Run: headless pygame with SDL's dummy video driver; simulated clock (each Clock.tick advances the game by its frame time, no real sleeping); random seed 0; keys injected as events and as key.get_pressed() state; no mouse input.
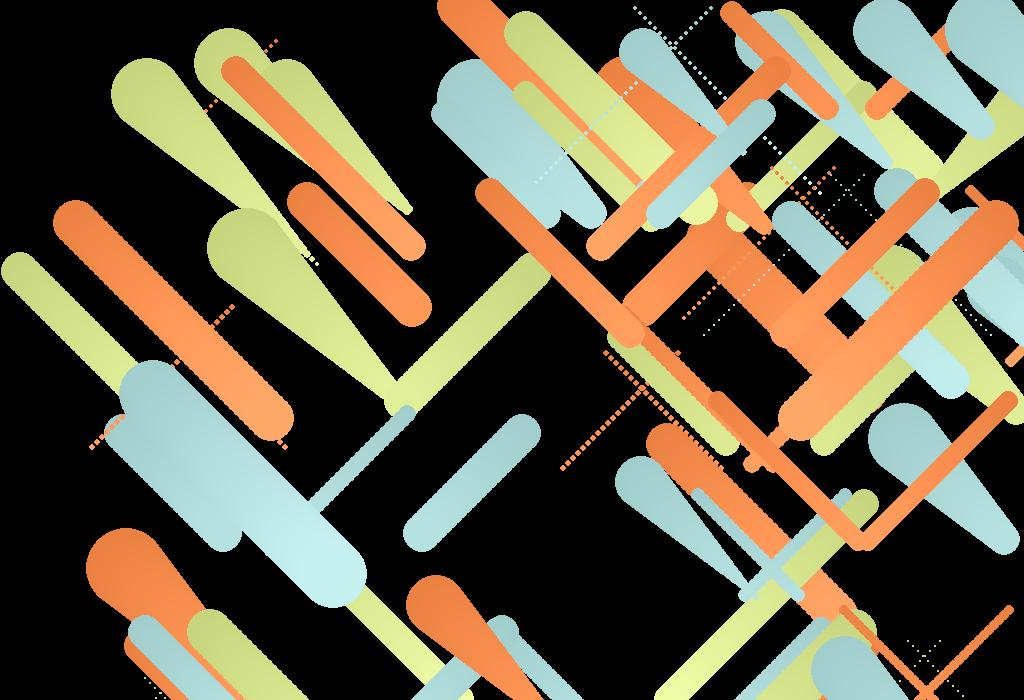
Frame 1 of 4 · flips 1–60 · no input
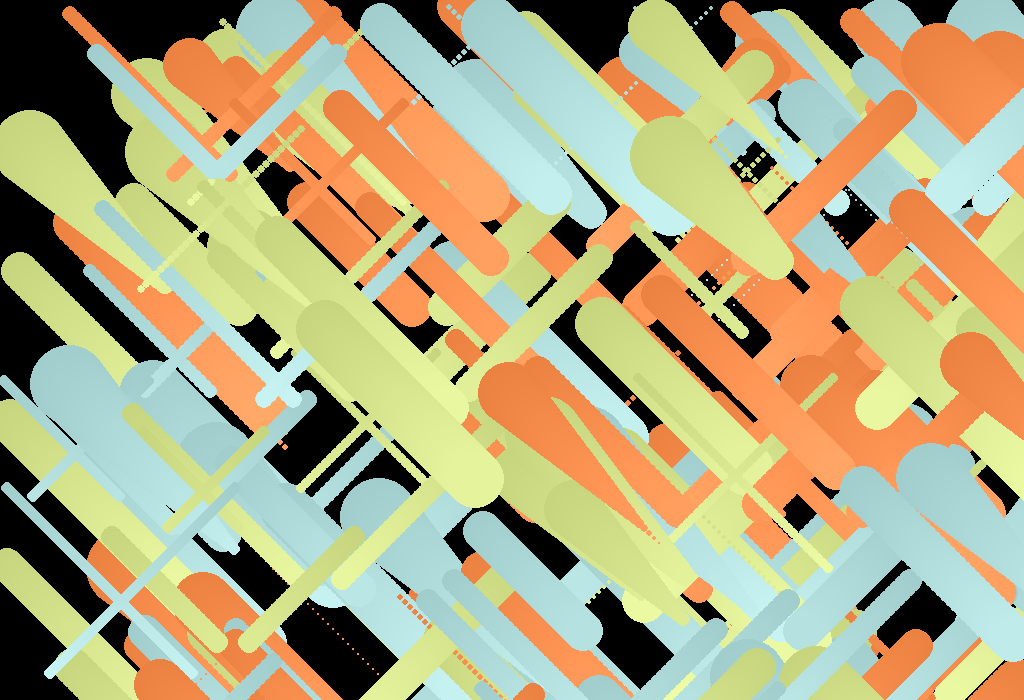
Frame 2 of 4 · flips 61–180 · tapped SPACE, RETURN · held RIGHT (→), D
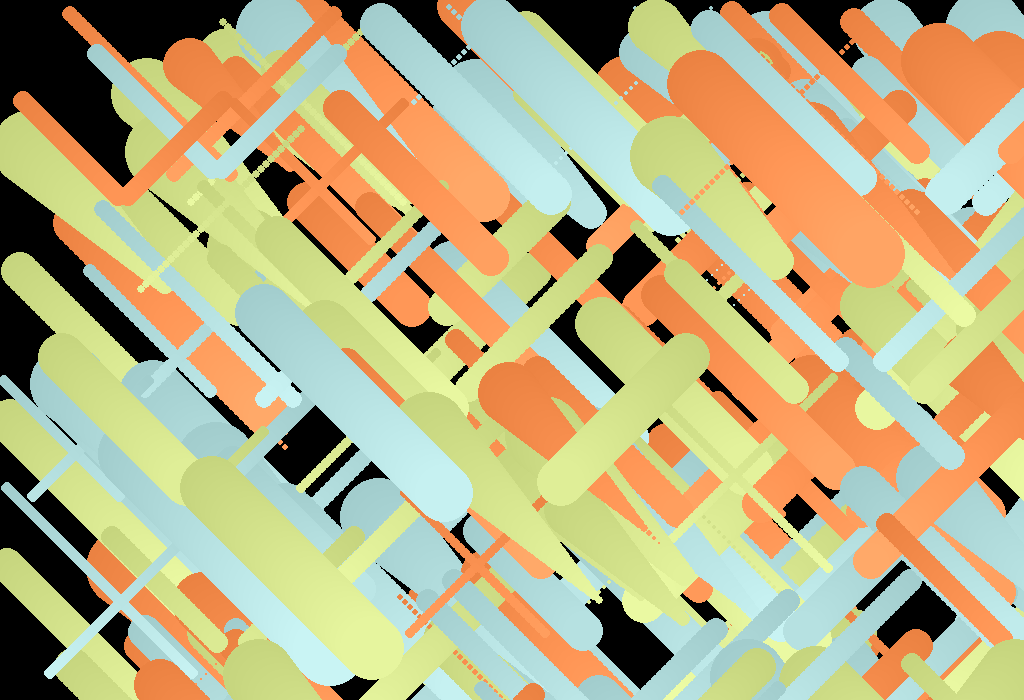
Frame 3 of 4 · flips 181–300 · held DOWN (↓), S
Frame 4 of 4 · flips 301–420 · held LEFT (←), A, UP (↑), W · screen unchanged from frame 3, image omitted

The pygame program that drew these frames:

import sys
import pygame
import random
import time

SIZE = WIDTH, HEIGHT = 1024, 700
clock = pygame.time.Clock()
pygame.display.init()

SCREEN = pygame.display.set_mode(SIZE)
# pygame.draw.rect(SCREEN, (162, 205, 205), pygame.Rect((0, 0), (WIDTH, HEIGHT)))

Orange1 = (235, 130, 66)
SoftGreen = (198, 213, 126)
SkyBlue = (162, 205, 205)
colors = [Orange1, SoftGreen, SkyBlue]

seed = time.time()
random.seed(int(seed))
print(int(seed))


def brushStrike(x, y, len2, color, starting_size=30, direction=True):
    if direction:
        hev = vev = 5
    else:
        hev = -5
        vev = 5
    color_c = color[:]
    print(color_c)
    for ii in range(len2):
        pygame.draw.circle(SCREEN, color_c, (x, y), starting_size - (starting_size // len2) * ii)
        x += hev
        y += vev
        color_c = [min(255, c + 1) for c in color_c]
        print(color_c)


# Dibuix
# Fill the background
for i in range(200):
    clock.tick(100)
    brushLen = random.randint(20, 40)
    startSize = random.randint(0, 40)
    color_ind = random.randint(0, 2)
    x = random.randint(0, 1024)
    y = random.randint(0, 700)
    brushStrike(x, y, brushLen, colors[color_ind], startSize, True)
    brushStrike(x + startSize * brushLen, y, brushLen, colors[color_ind], startSize, False)
    pygame.display.flip()
h = 0
dir = 5
for i in range(WIDTH):
    rect = pygame.Rect((i, h), (10, dir))
    #pygame.draw.rect(SCREEN, Orange1, rect)
    h += dir
    if h > 700 or h < 0:
        dir *= -1
    pygame.display.flip()

while True:
    for event in pygame.event.get():
        if event.type != pygame.QUIT and event.type != pygame.KEYDOWN:
            continue
        if event.type == pygame.QUIT:
            sys.exit()
